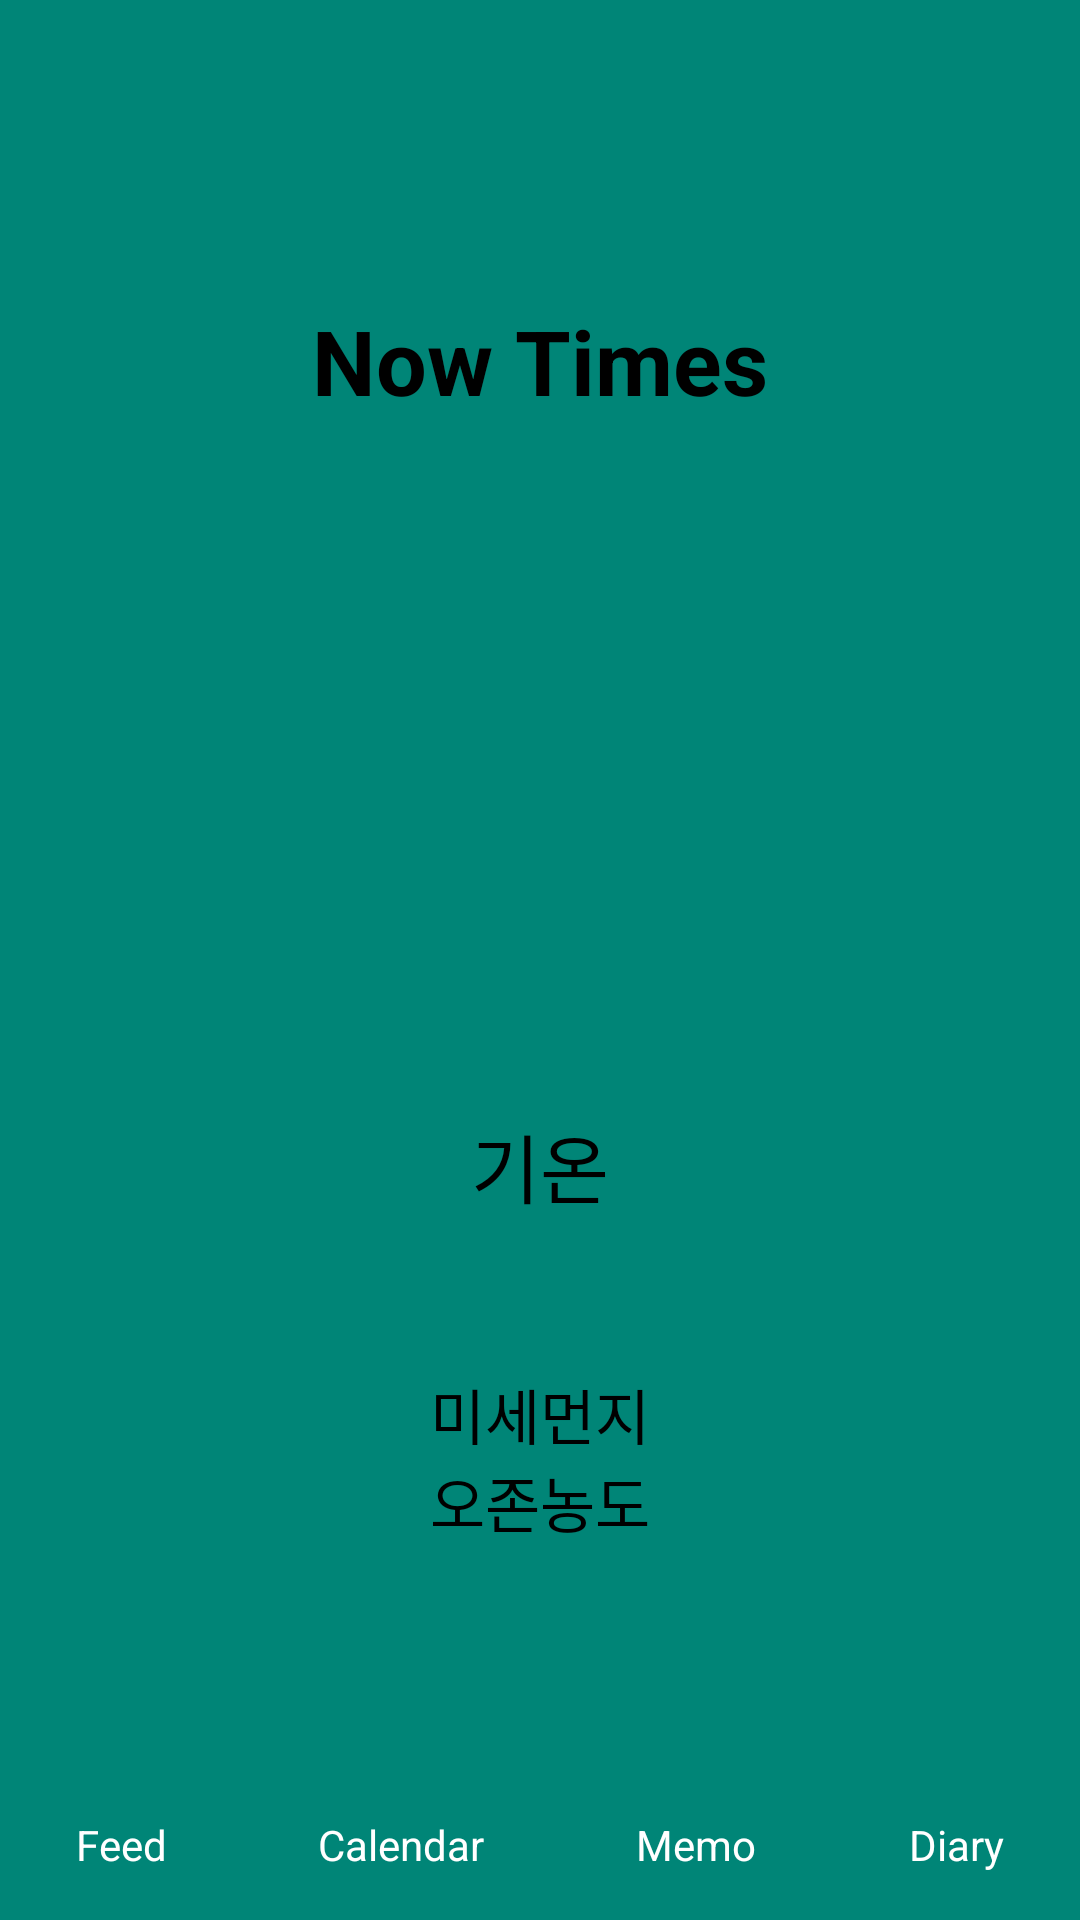

Produce the Android XML layout that renders to this screen, including the resource entries it uses.
<!-- AndroidManifest.xml: application theme AppTheme -->
<!-- res/layout/activity_main.xml -->
<?xml version="1.0" encoding="utf-8"?>
<LinearLayout xmlns:android="http://schemas.android.com/apk/res/android"
    xmlns:app="http://schemas.android.com/apk/res-auto"
    xmlns:tools="http://schemas.android.com/tools"
    android:layout_width="match_parent"
    android:layout_height="match_parent"
    android:orientation="vertical"
    android:background="@color/colorPrimary"
    android:id="@+id/linear_main"
    tools:context=".MainActivity">

    <TextView
        android:id="@+id/Time"
        android:textColor="@android:color/background_dark"
        android:layout_width="match_parent"
        android:layout_height="wrap_content"
        android:layout_marginBottom="30dp"
        android:layout_marginTop="100dp"
        android:textSize="30dp"
        android:textStyle="bold"
        android:gravity="center"
        android:text="Now Times" />


    <ImageView
        android:id="@+id/WeatherImage"
        android:layout_width="200dp"
        android:layout_height="100dp"
        android:layout_gravity="center"
        android:layout_marginBottom="10dp"
        android:layout_marginTop="20dp"
        android:background="#00ffffff"
        app:srcCompat="@mipmap/ic_launcher" />

    <LinearLayout
        android:id="@+id/weather"
        android:layout_width="match_parent"
        android:layout_height="match_parent"
        android:layout_weight="1"
        android:orientation="vertical">

        <TextView
            android:id="@+id/Temperature"
            android:layout_width="match_parent"
            android:layout_height="wrap_content"
            android:layout_marginBottom="50dp"
            android:layout_marginTop="70dp"
            android:gravity="center"
            android:text="기온"
            android:textColor="@android:color/background_dark"
            android:textSize="25dp" />

        <TextView
            android:id="@+id/Finedust"
            android:layout_width="match_parent"
            android:layout_height="wrap_content"
            android:gravity="center"
            android:text="미세먼지"
            android:textColor="@android:color/background_dark"
            android:textSize="20dp" />

        <TextView
            android:id="@+id/Ozone"
            android:layout_width="match_parent"
            android:layout_height="wrap_content"
            android:gravity="center"
            android:text="오존농도"
            android:textColor="@android:color/background_dark"
            android:textSize="20dp" />
    </LinearLayout>

    <LinearLayout
            android:layout_width="match_parent"
            android:layout_height="50dp"
            android:gravity="bottom"
            android:layout_alignParentBottom="true"
            android:layout_centerHorizontal="true"

            android:orientation="horizontal"
            android:background="@drawable/btm_menu"
            >
            <TextView
                android:layout_width="wrap_content"
                android:layout_height="50dp"
                android:layout_weight="1"
                android:textColor="#fff"
                android:text="Feed"
                android:id="@+id/feed_btn"
                android:onClick="onClick"
                android:gravity="center"
                android:clickable="true"/>
            <TextView
                android:layout_width="wrap_content"
                android:layout_height="50dp"
                android:layout_weight="1"
                android:text="Calendar"
                android:textColor="#fff"
                android:id="@+id/cal_btn"
                android:onClick="onClick"
                android:gravity="center"
                android:clickable="true"/>
            <TextView
                android:layout_width="wrap_content"
                android:layout_height="50dp"
                android:layout_weight="1"
                android:text="Memo"
                android:textColor="#fff"
                android:id="@+id/memo_btn"
                android:onClick="onClick"
                android:gravity="center"
                android:clickable="true"/>
            <TextView
                android:layout_width="wrap_content"
                android:layout_height="50dp"
                android:layout_weight="1"
                android:text="Diary"
                android:id="@+id/diary_btn"
                android:onClick="onClick"
                android:textColor="#fff"
                android:gravity="center"
                android:clickable="true"/>
        </LinearLayout>



</LinearLayout>
<!-- resources referenced by this layout -->
<resources>
  <color name="colorPrimary">#008577</color>
  <style name="AppTheme" parent="Theme.AppCompat.Light.DarkActionBar">
          
          <item name="colorPrimary">@color/colorPrimary</item>
          <item name="colorPrimaryDark">@color/colorPrimaryDark</item>
          <item name="colorAccent">@color/colorAccent</item>
          <item name="windowActionBar">false</item>
          <item name="windowNoTitle">true</item>
      </style>
  <color name="colorPrimaryDark">#00574B</color>
  <color name="colorAccent">#D81B60</color>
</resources>
